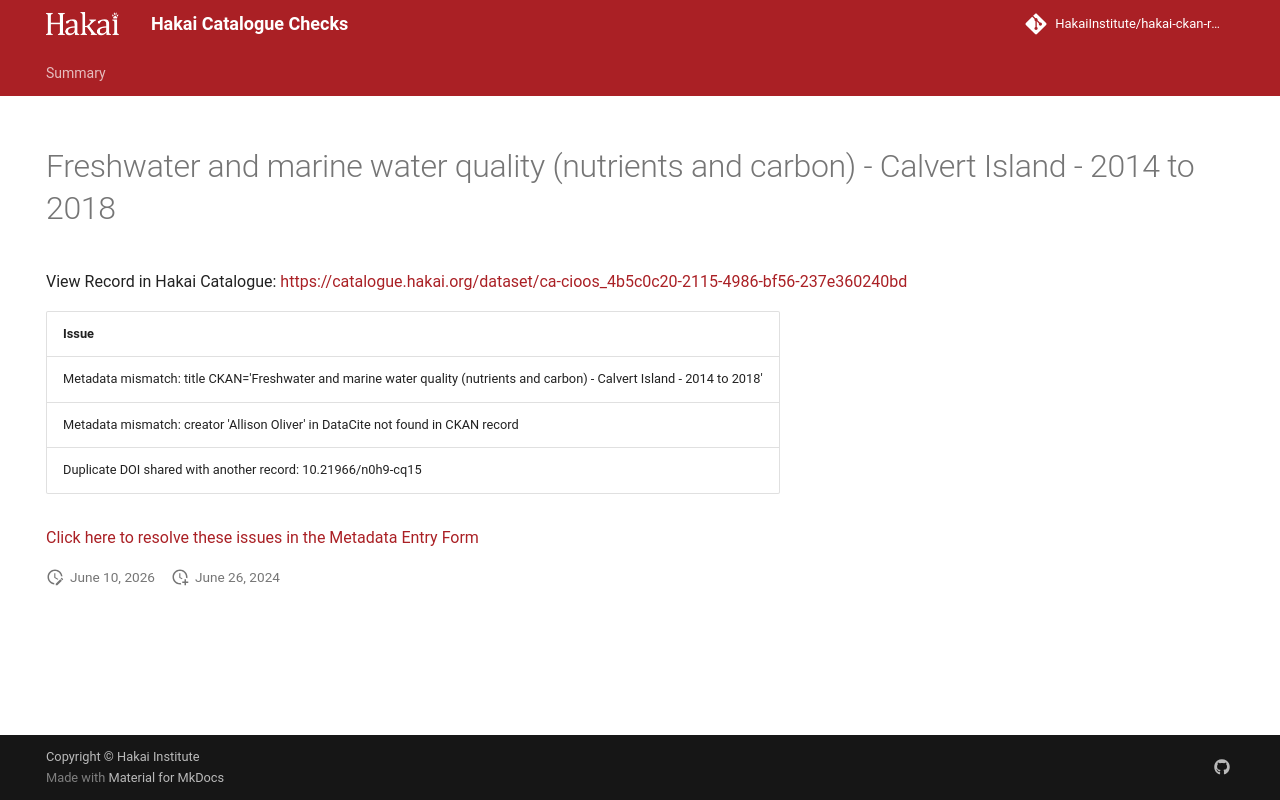

repository: HakaiInstitute/hakai-ckan-records-checks · page: error-code-202/records/1a9a5aae-41ee-4272-a52e-6c37abedfbff/index.html · generator: mkdocs

---
title: Freshwater and marine water quality (nutrients and carbon) - Calvert Island - 2014 to 2018
hide:
  - navigation
  - toc
---

# Freshwater and marine water quality (nutrients and carbon) - Calvert Island - 2014 to 2018

View Record in Hakai Catalogue: <a href="https://catalogue.hakai.org/dataset/ca-cioos_4b5c0c20-2115-4986-bf56-237e360240bd" target="_blank">https://catalogue.hakai.org/dataset/ca-cioos_4b5c0c20-2115-4986-bf56-237e360240bd</a>

| Issue                                                                                                                                                                                                                                                  |
|:-------------------------------------------------------------------------------------------------------------------------------------------------------------------------------------------------------------------------------------------------------|
| Metadata mismatch: title CKAN='Freshwater and marine water quality (nutrients and carbon) - Calvert Island - 2014 to 2018' | DataCite='Nutrient and dissolved organic carbon in fresh and marine waters of Kwakshua Channel, British Columbia, Canada' |
| Metadata mismatch: creator 'Allison Oliver' in DataCite not found in CKAN record                                                                                                                                                                       |
| Duplicate DOI shared with another record: 10.21966/n0h9-cq15                                                                                                                                                                                           |


<a href="https://hakaiinstitute.github.io/hakai-metadata-entry-form#/en/hakai/qbqh6DF00XZq8MOpQ3kKkI9GUv43/-MuwHJS-RtHVqJmki_OG" target="_blank">Click here to resolve these issues in the Metadata Entry Form</a>


<script>
   document.addEventListener("DOMContentLoaded", function() {
    var map = L.map('map').setView([51.505, -125.09], 5);
    L.tileLayer('https://tile.openstreetmap.org/{z}/{x}/{y}.png', {
        maxZoom: 19,
        attribution: '&copy; <a href="http://www.openstreetmap.org/copyright">OpenStreetMap</a>'
    }).addTo(map);
    var geojsonFeature = {
        "type": "Feature",
        "properties": {
            "name" : "Freshwater and marine water quality (nutrients and carbon) - Calvert Island - 2014 to 2018"
        },
        "geometry": {'type': 'Polygon', 'coordinates': [[[-128.2, 51.64], [-127.9, 51.64], [-127.9, 51.74], [-128.2, 51.74], [-128.2, 51.64]]]}
    }
    L.geoJSON(geojsonFeature).addTo(map);
   })
</script>
